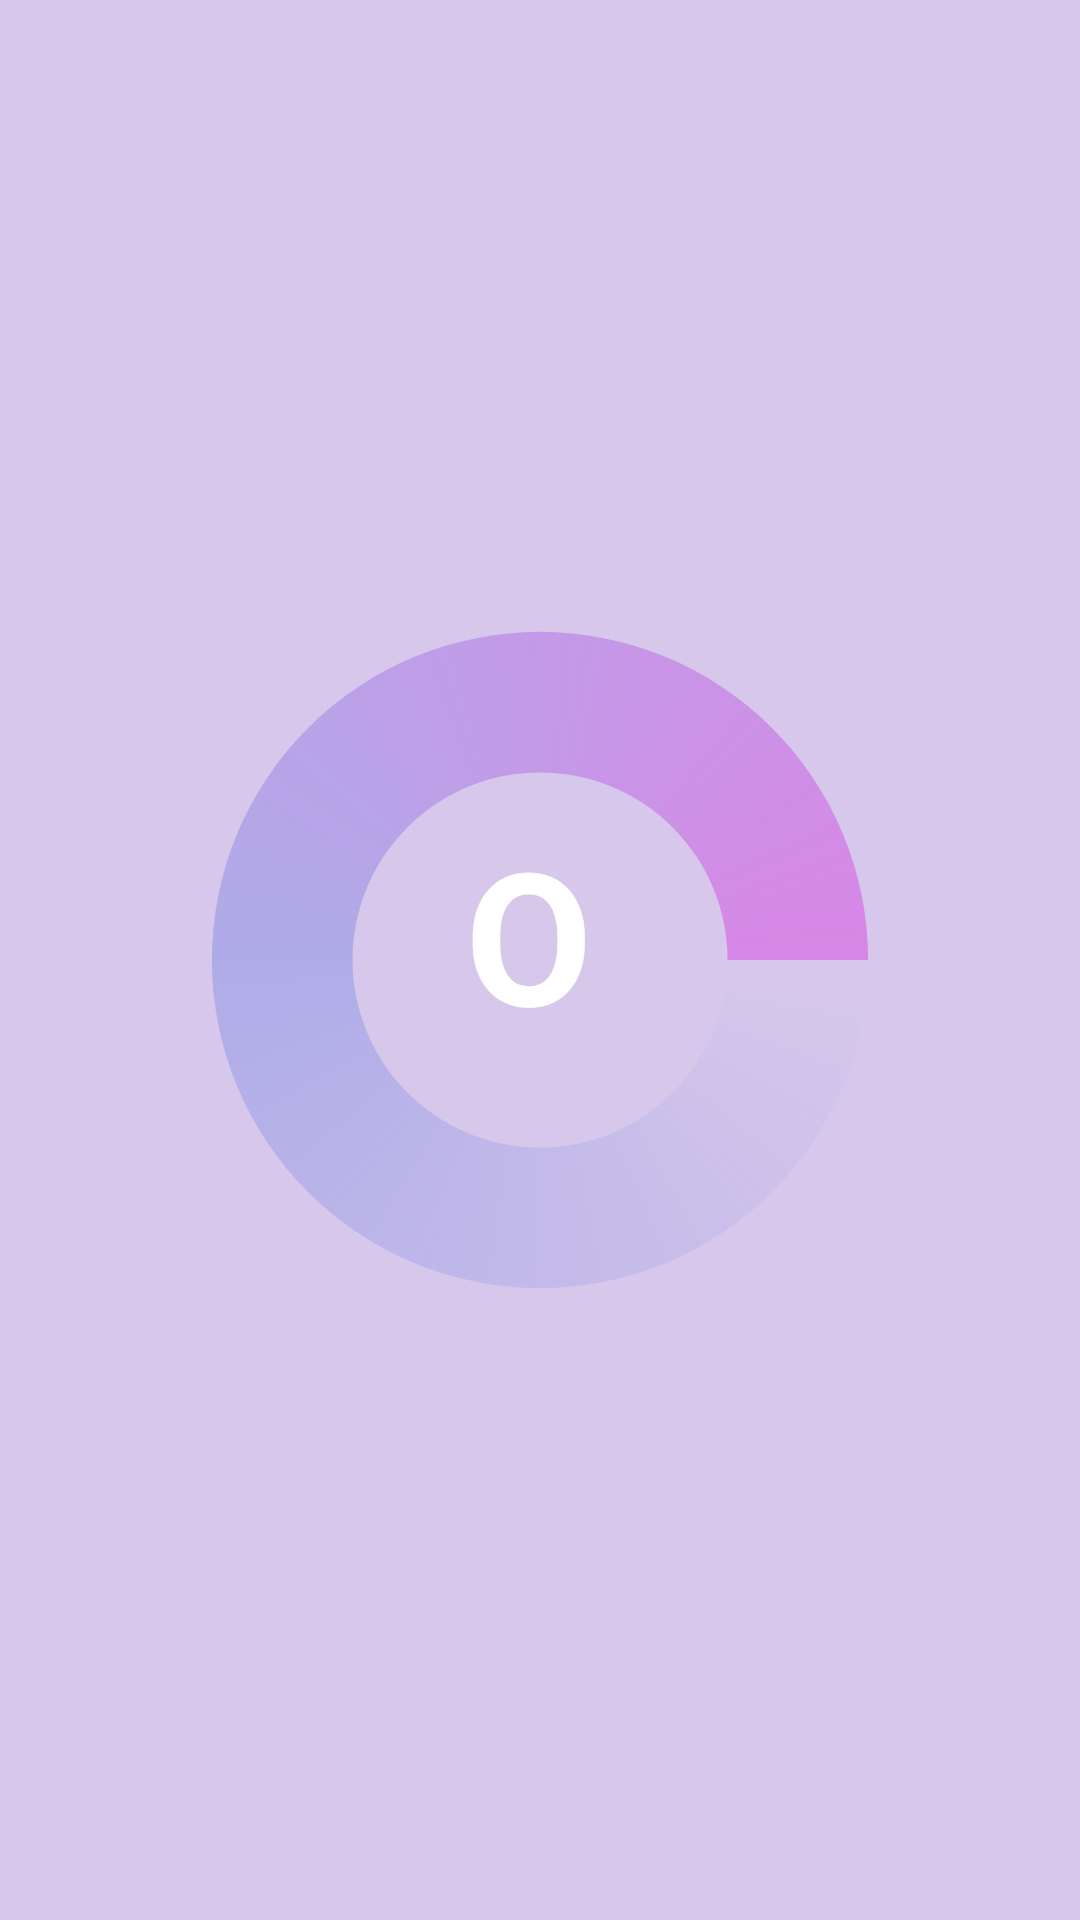

Android layout source for this screen:
<!-- AndroidManifest.xml: application theme Theme.ApplicationWith3Activity -->
<!-- res/layout/activity_loading.xml -->
<?xml version="1.0" encoding="utf-8"?>
<RelativeLayout xmlns:android="http://schemas.android.com/apk/res/android"
    xmlns:app="http://schemas.android.com/apk/res-auto"
    xmlns:tools="http://schemas.android.com/tools"
    android:layout_width="match_parent"
    android:layout_height="match_parent"
    android:gravity="center"
    android:background="#518054BF"
    tools:context=".LoadingActivity">

    <ProgressBar
        android:alpha="0.6"
        android:id="@+id/progressBar"
        android:layout_width="250dp"
        android:layout_height="250dp"
        android:indeterminateDrawable="@drawable/spinner_ring"
        android:indeterminateOnly="true" />

    <TextView
        android:id="@+id/test_timer"
        android:layout_width="wrap_content"
        android:layout_height="wrap_content"
        android:layout_marginTop="75dp"
        android:layout_marginLeft="100dp"
        android:text="O"
        android:textStyle="bold"
        android:textColor="@color/white"
        android:textSize="30pt" />


</RelativeLayout>
<!-- resources referenced by this layout -->
<resources>
  <color name="white">#FFFFFFFF</color>
  <!-- drawable spinner_ring (drawable) -->
  <?xml version="1.0" encoding="utf-8"?>
  <animated-rotate xmlns:android="http://schemas.android.com/apk/res/android"
      android:pivotX="50%"
      android:pivotY="50%" >
  
      <shape
          android:innerRadiusRatio="4"
          android:shape="ring"
          android:thicknessRatio="5.333"
          android:useLevel="false" >
          <size
              android:height="18dip"
              android:width="18dip" />
  
          <gradient
              android:centerColor="#9A687AE3"
              android:centerY="0.50"
              android:endColor="@color/woman"
              android:startColor="#006688cc"
              android:type="sweep"
              android:useLevel="false" />
      </shape>
  
  </animated-rotate>
  <style name="Theme.ApplicationWith3Activity" parent="Theme.MaterialComponents.DayNight.DarkActionBar">
          
          <item name="colorPrimary">@color/purple_500</item>
          <item name="colorPrimaryVariant">@color/purple_700</item>
          <item name="colorOnPrimary">@color/white</item>
          
          <item name="colorSecondary">@color/teal_200</item>
          <item name="colorSecondaryVariant">@color/teal_700</item>
          <item name="colorOnSecondary">@color/black</item>
          
          <item name="android:statusBarColor">?attr/colorPrimaryVariant</item>
          
      </style>
  <color name="woman">#D85CE4</color>
  <color name="purple_500">#D79F71C8</color>
  <color name="purple_700">#5E4E6E</color>
  <color name="teal_200">#930073</color>
  <color name="teal_700">#680243</color>
  <color name="black">#FF000000</color>
</resources>
